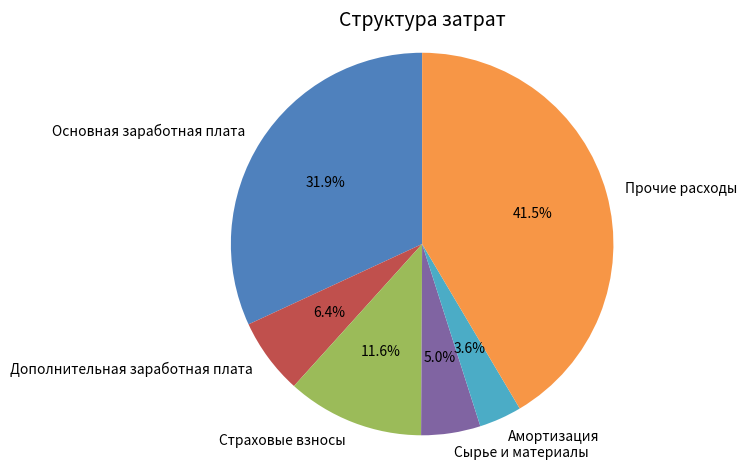

This figure's Python source: (Note: this script raises an exception after producing the figure.)
import matplotlib.pyplot as plt

# Данные
labels = [
    "Основная заработная плата", 
    "Дополнительная заработная плата", 
    "Страховые взносы", 
    "Сырье и материалы", 
    "Амортизация", 
    "Прочие расходы"
]

sizes = [36.3, 7.3, 13.2, 5.7, 4.1, 47.2]

# Цвета аналогичные Excel
colors = [
    '#4F81BD',  # Синий
    '#C0504D',  # Красный
    '#9BBB59',  # Зеленый
    '#8064A2',  # Фиолетовый
    '#4BACC6',  # Голубой
    '#F79646'   # Оранжевый
]

# Построение диаграммы
fig, ax = plt.subplots()
wedges, texts, autotexts = ax.pie(
    sizes, labels=labels, colors=colors, autopct='%1.1f%%',
    startangle=90, textprops={'fontsize': 10}
)

# Равные оси — круг
ax.axis('equal')
plt.title("Структура затрат", fontsize=14)

# Сохранение изображения
plt.tight_layout()
plt.savefig("structure_pie_chart.png", dpi=300)
plt.show()
у